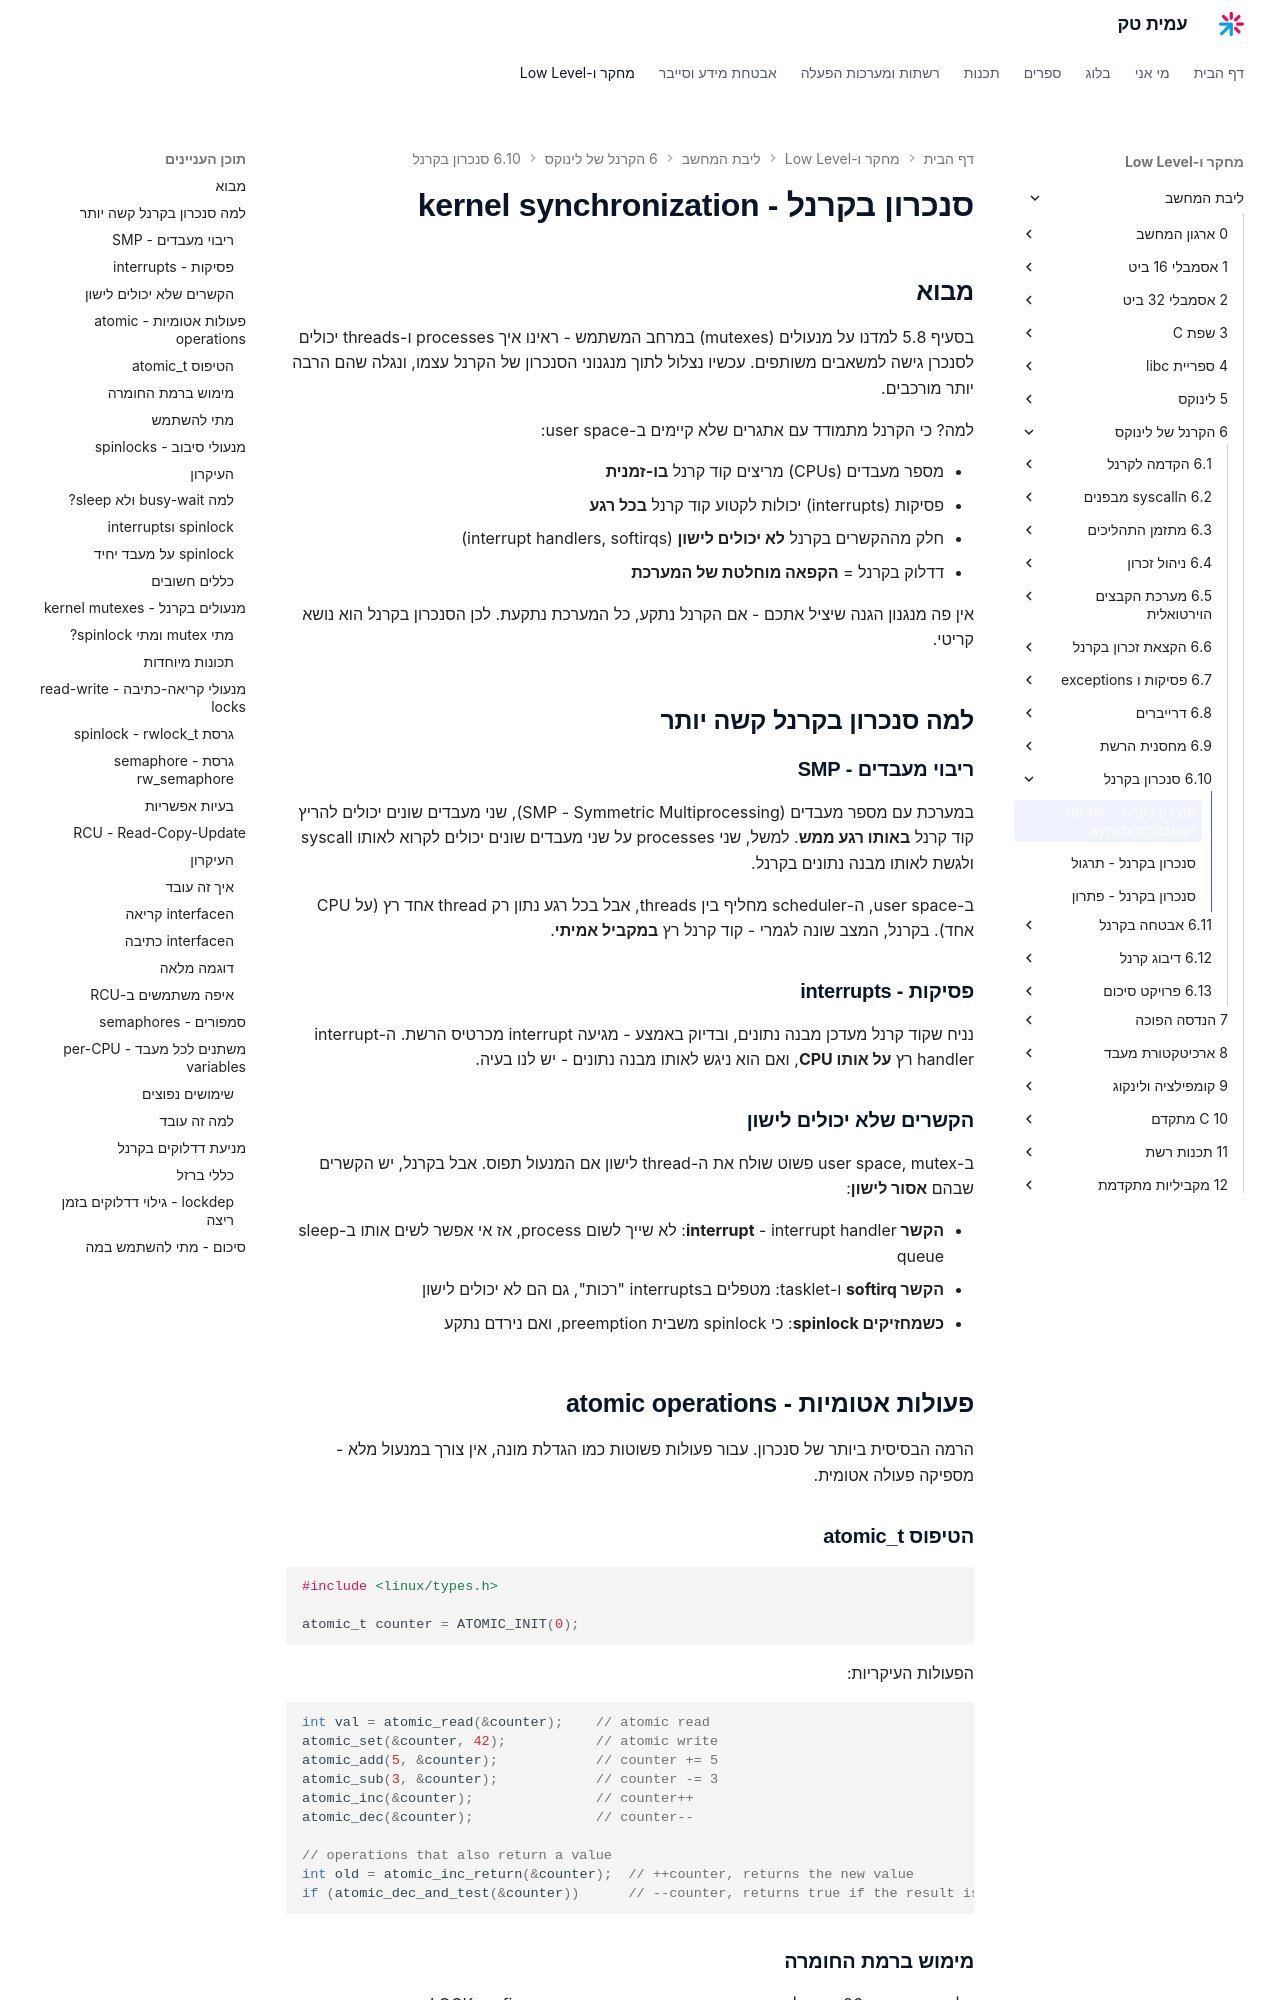

repository: AmitPinchasi/amittech · page: ליבת-המחשב/6 - הקרנל של לינוקס/6.10 - סנכרון בקרנל/6.10 - סנכרון בקרנל - הרצאה/index.html · generator: mkdocs

# סנכרון בקרנל - kernel synchronization

## מבוא

בסעיף 5.8 למדנו על מנעולים (mutexes) במרחב המשתמש - ראינו איך processes ו-threads יכולים לסנכרן גישה למשאבים משותפים. עכשיו נצלול לתוך מנגנוני הסנכרון של הקרנל עצמו, ונגלה שהם הרבה יותר מורכבים.

למה? כי הקרנל מתמודד עם אתגרים שלא קיימים ב-user space:

- מספר מעבדים (CPUs) מריצים קוד קרנל **בו-זמנית**
- פסיקות (interrupts) יכולות לקטוע קוד קרנל **בכל רגע**
- חלק מההקשרים בקרנל **לא יכולים לישון** (interrupt handlers, softirqs)
- דדלוק בקרנל = **הקפאה מוחלטת של המערכת**

אין פה מנגנון הגנה שיציל אתכם - אם הקרנל נתקע, כל המערכת נתקעת. לכן הסנכרון בקרנל הוא נושא קריטי.

## למה סנכרון בקרנל קשה יותר

### ריבוי מעבדים - SMP

במערכת עם מספר מעבדים (SMP - Symmetric Multiprocessing), שני מעבדים שונים יכולים להריץ קוד קרנל **באותו רגע ממש**. למשל, שני processes על שני מעבדים שונים יכולים לקרוא לאותו syscall ולגשת לאותו מבנה נתונים בקרנל.

ב-user space, ה-scheduler מחליף בין threads, אבל בכל רגע נתון רק thread אחד רץ (על CPU אחד). בקרנל, המצב שונה לגמרי - קוד קרנל רץ **במקביל אמיתי**.

### פסיקות - interrupts

נניח שקוד קרנל מעדכן מבנה נתונים, ובדיוק באמצע - מגיעה interrupt מכרטיס הרשת. ה-interrupt handler רץ **על אותו CPU**, ואם הוא ניגש לאותו מבנה נתונים - יש לנו בעיה.

### הקשרים שלא יכולים לישון

ב-user space, mutex פשוט שולח את ה-thread לישון אם המנעול תפוס. אבל בקרנל, יש הקשרים שבהם **אסור לישון**:

- **הקשר interrupt** - interrupt handler: לא שייך לשום process, אז אי אפשר לשים אותו ב-sleep queue
- **הקשר softirq** ו-tasklet: מטפלים בinterrupts "רכות", גם הם לא יכולים לישון
- **כשמחזיקים spinlock**: כי spinlock משבית preemption, ואם נירדם נתקע

## פעולות אטומיות - atomic operations

הרמה הבסיסית ביותר של סנכרון. עבור פעולות פשוטות כמו הגדלת מונה, אין צורך במנעול מלא - מספיקה פעולה אטומית.
